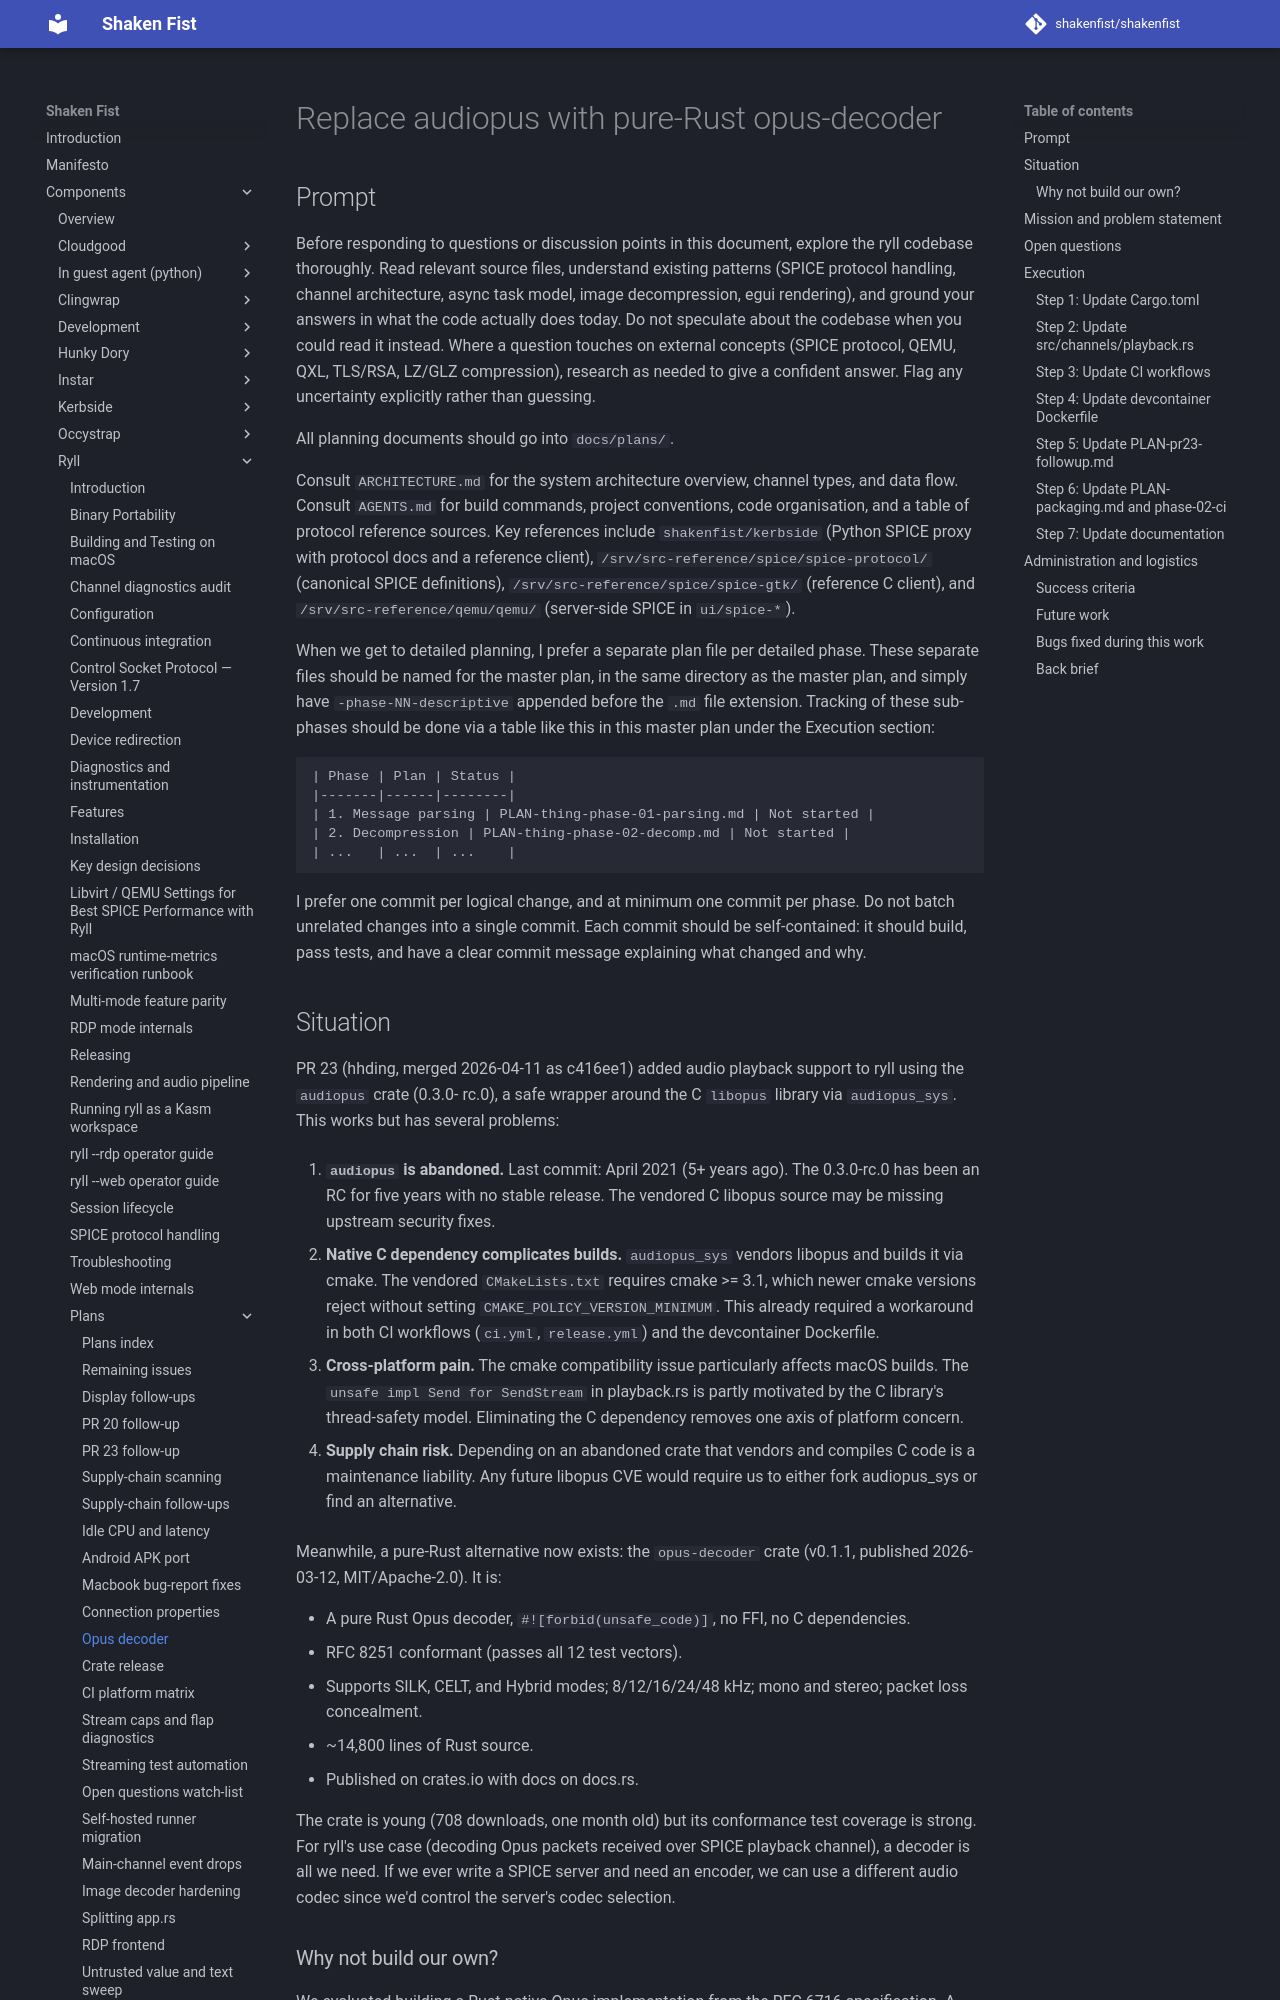

repository: shakenfist/shakenfist · page: components/ryll/plans/PLAN-opus-decoder/index.html · generator: mkdocs

# Replace audiopus with pure-Rust opus-decoder

## Prompt

Before responding to questions or discussion points in this
document, explore the ryll codebase thoroughly. Read relevant
source files, understand existing patterns (SPICE protocol
handling, channel architecture, async task model, image
decompression, egui rendering), and ground your answers in
what the code actually does today. Do not speculate about
the codebase when you could read it instead. Where a question
touches on external concepts (SPICE protocol, QEMU, QXL,
TLS/RSA, LZ/GLZ compression), research as needed to give a
confident answer. Flag any uncertainty explicitly rather than
guessing.

All planning documents should go into `docs/plans/`.

Consult `ARCHITECTURE.md` for the system architecture
overview, channel types, and data flow. Consult `AGENTS.md`
for build commands, project conventions, code organisation,
and a table of protocol reference sources. Key references
include `shakenfist/kerbside` (Python SPICE proxy with
protocol docs and a reference client),
`/srv/src-reference/spice/spice-protocol/` (canonical SPICE
definitions), `/srv/src-reference/spice/spice-gtk/`
(reference C client), and `/srv/src-reference/qemu/qemu/`
(server-side SPICE in `ui/spice-*`).

When we get to detailed planning, I prefer a separate plan
file per detailed phase. These separate files should be named
for the master plan, in the same directory as the master
plan, and simply have `-phase-NN-descriptive` appended before
the `.md` file extension. Tracking of these sub-phases should
be done via a table like this in this master plan under the
Execution section:

```
| Phase | Plan | Status |
|-------|------|--------|
| 1. Message parsing | PLAN-thing-phase-01-parsing.md | Not started |
| 2. Decompression | PLAN-thing-phase-02-decomp.md | Not started |
| ...   | ...  | ...    |
```

I prefer one commit per logical change, and at minimum one
commit per phase. Do not batch unrelated changes into a
single commit. Each commit should be self-contained: it
should build, pass tests, and have a clear commit message
explaining what changed and why.
